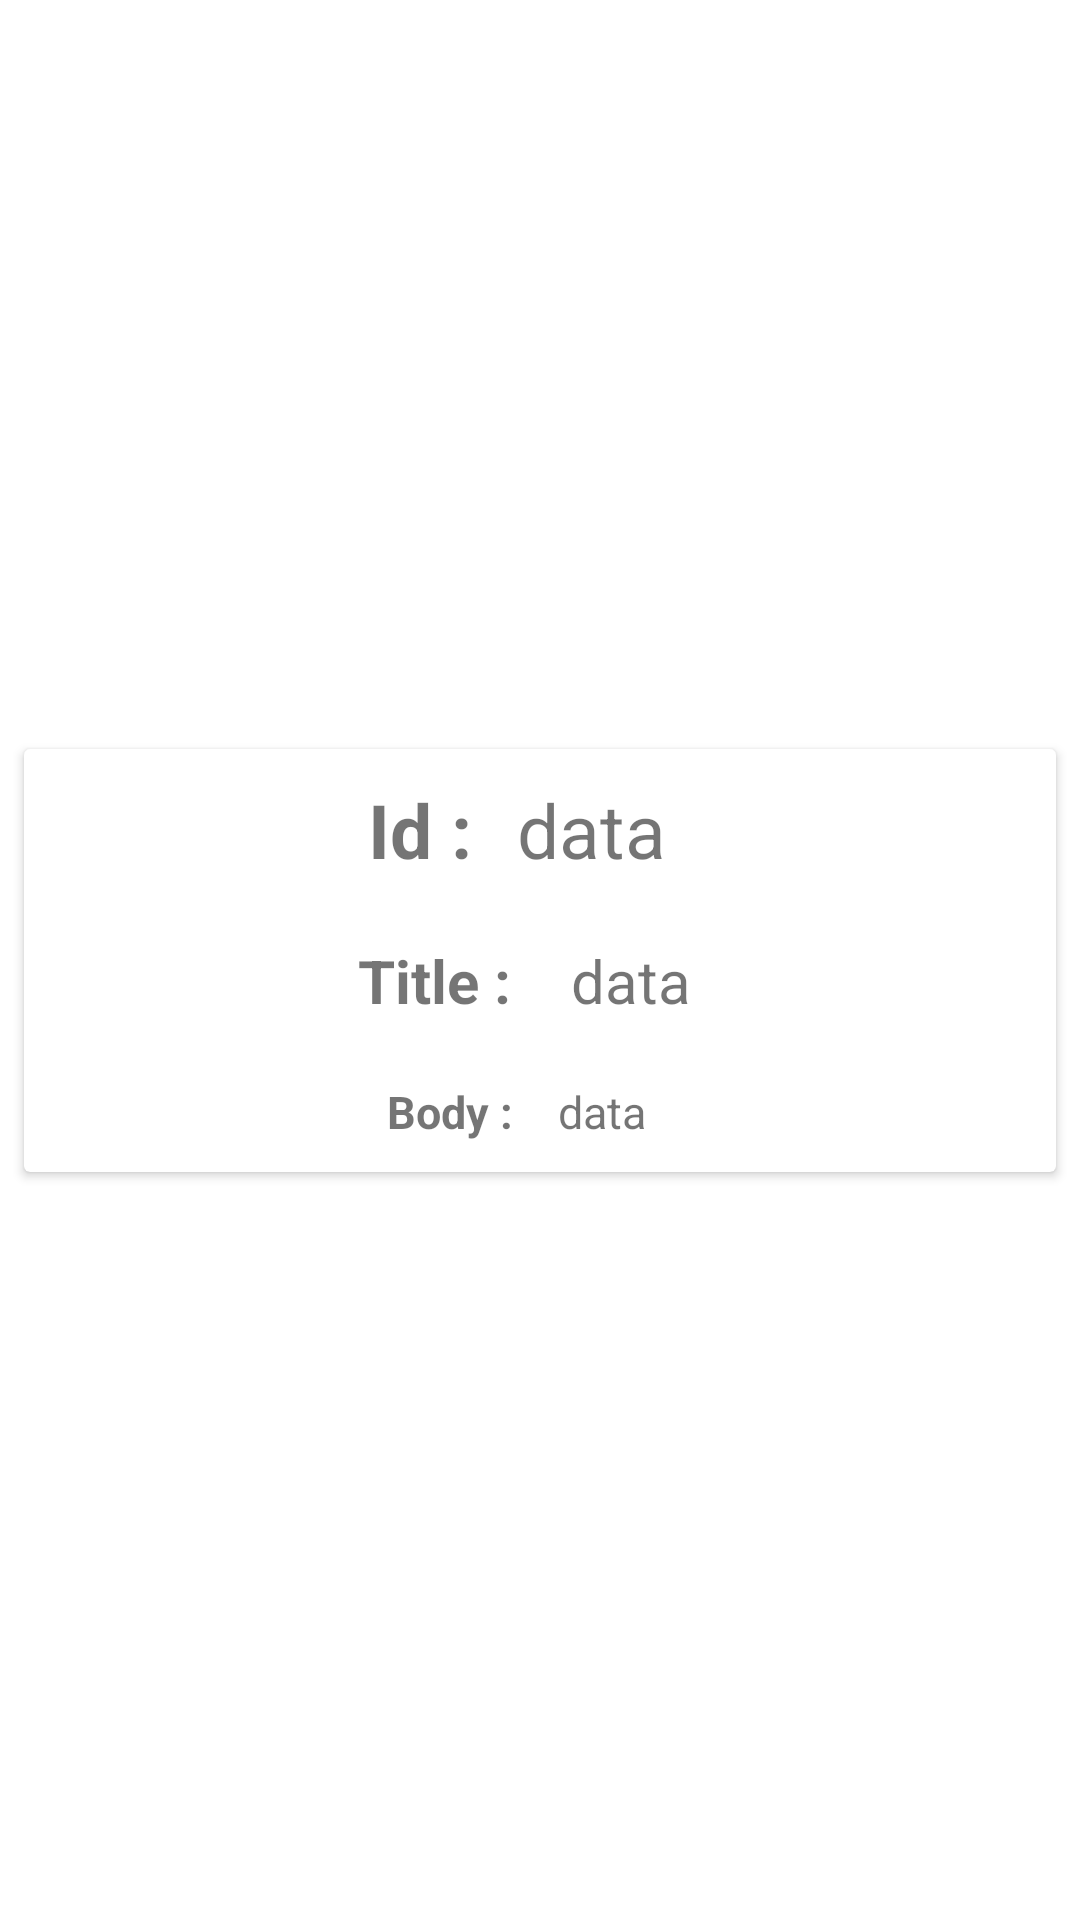

The Android layout XML behind this screen, and the referenced resources:
<!-- AndroidManifest.xml: application theme Theme.Retrofit__glide_app -->
<!-- res/layout/cardview_model_for_recyclerview.xml -->
<?xml version="1.0" encoding="utf-8"?>
<androidx.constraintlayout.widget.ConstraintLayout xmlns:android="http://schemas.android.com/apk/res/android"
    xmlns:app="http://schemas.android.com/apk/res-auto"
    android:layout_width="match_parent"
    android:layout_height="wrap_content">


    <androidx.cardview.widget.CardView

        android:layout_width="match_parent"
        android:layout_height="wrap_content"
        android:layout_marginStart="8dp"
        android:layout_marginLeft="8dp"
        android:layout_marginTop="8dp"
        android:layout_marginEnd="8dp"
        android:layout_marginRight="8dp"
        android:layout_marginBottom="8dp"
        app:layout_constraintBottom_toBottomOf="parent"
        app:layout_constraintEnd_toEndOf="parent"
        app:layout_constraintStart_toStartOf="parent"
        app:layout_constraintTop_toTopOf="parent">

        <LinearLayout
            android:layout_width="wrap_content"
            android:layout_height="wrap_content"
            android:layout_gravity="center"
            android:gravity="center"
            android:orientation="vertical">

            <LinearLayout
                android:layout_width="wrap_content"
                android:layout_height="wrap_content"
                android:orientation="horizontal">

                <TextView
                    android:layout_width="wrap_content"
                    android:layout_height="wrap_content"
                    android:text="Id :"
                    android:textSize="25sp"
                    android:textStyle="bold" />

                <TextView
                    android:id="@+id/textView_for_loading_data_id"
                    android:layout_width="wrap_content"
                    android:layout_height="wrap_content"
                    android:paddingLeft="15sp"
                    android:paddingTop="10sp"
                    android:paddingRight="15sp"
                    android:paddingBottom="10sp"
                    android:text="data"
                    android:textSize="25sp" />

            </LinearLayout>


            <LinearLayout
                android:layout_width="wrap_content"
                android:layout_height="wrap_content"
                android:orientation="horizontal">

                <TextView
                    android:layout_width="wrap_content"
                    android:layout_height="wrap_content"
                    android:text=" Title : "
                    android:textSize="20sp"
                    android:textStyle="bold" />


                <TextView
                    android:id="@+id/textView_for_loading_data_title"
                    android:layout_width="wrap_content"
                    android:layout_height="wrap_content"
                    android:paddingLeft="15sp"
                    android:paddingTop="10sp"
                    android:paddingRight="15sp"
                    android:paddingBottom="10sp"
                    android:text="data"
                    android:textSize="20sp" />
            </LinearLayout>


            <LinearLayout
                android:layout_width="wrap_content"
                android:layout_height="wrap_content"
                android:orientation="horizontal">

                <TextView
                    android:layout_width="wrap_content"
                    android:layout_height="wrap_content"
                    android:text="Body :"
                    android:textSize="15sp"
                    android:textStyle="bold" />

                <TextView

                    android:id="@+id/textView_for_loading_data_body"
                    android:layout_width="wrap_content"
                    android:layout_height="wrap_content"
                    android:paddingLeft="15sp"
                    android:paddingTop="10sp"
                    android:paddingRight="15sp"
                    android:paddingBottom="10sp"
                    android:text="data"
                    android:textSize="15sp" />
            </LinearLayout>
        </LinearLayout>
    </androidx.cardview.widget.CardView>
</androidx.constraintlayout.widget.ConstraintLayout>
<!-- resources referenced by this layout -->
<resources>
  <style name="Theme.Retrofit__glide_app" parent="Theme.MaterialComponents.DayNight.DarkActionBar">
          
          <item name="colorPrimary">@color/purple_500</item>
          <item name="colorPrimaryVariant">@color/purple_700</item>
          <item name="colorOnPrimary">@color/white</item>
          
          <item name="colorSecondary">@color/teal_200</item>
          <item name="colorSecondaryVariant">@color/teal_700</item>
          <item name="colorOnSecondary">@color/black</item>
          
          <item name="android:statusBarColor" tools:targetApi="l">?attr/colorPrimaryVariant</item>
          
      </style>
  <!-- not gathered from this repository: default colours our renderer supplied (Android Studio template values) -->
  <color name="purple_500">#FF6200EE</color>
  <color name="purple_700">#FF3700B3</color>
  <color name="teal_200">#FF03DAC5</color>
  <color name="teal_700">#FF018786</color>
  <color name="black">#FF000000</color>
  <color name="white">#FFFFFFFF</color>
</resources>
